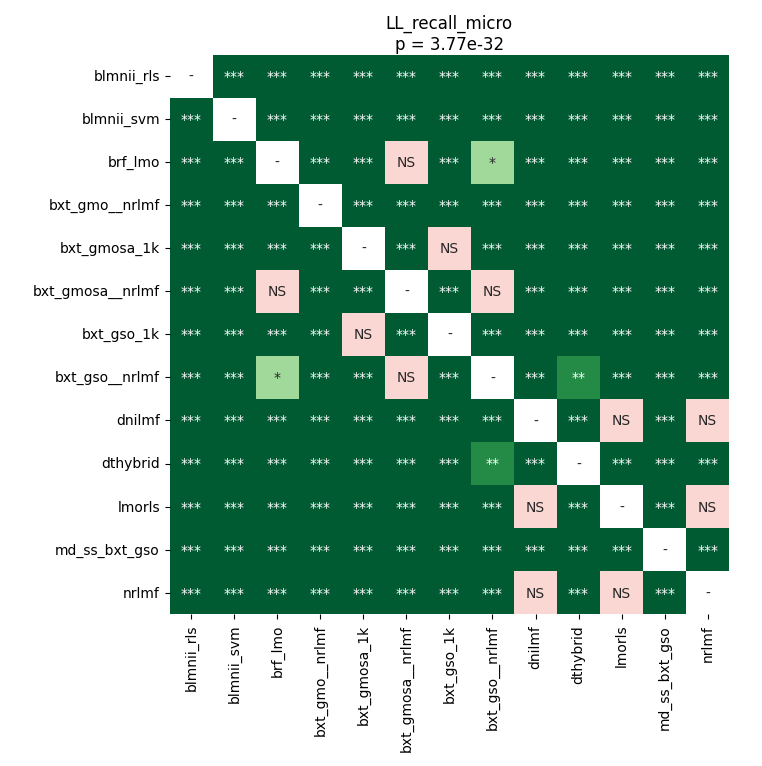

The table this chart was drawn from, first rows:
	blmnii_rls	blmnii_svm	brf_lmo	bxt_gmo__nrlmf	bxt_gmosa_1k	bxt_gmosa__nrlmf	bxt_gso_1k	bxt_gso__nrlmf	dnilmf	dthybrid	lmorls	md_ss_bxt_gso	nrlmf
blmnii_rls	1.0	3.552792677238806e-05	3.552792677238806e-05	3.552792677238806e-05	3.552792677238806e-05	3.552792677238806e-05	3.552792677238806e-05	3.552792677238806e-05	3.552792677238806e-05	3.552792677238806e-05	3.552792677238806e-05	3.552792677238806e-05	3.552792677238806e-05
blmnii_svm	3.552792677238806e-05	1.0	3.552792677238806e-05	3.552792677238806e-05	3.552792677238806e-05	3.552792677238806e-05	3.552792677238806e-05	3.552792677238806e-05	3.552792677238806e-05	3.552792677238806e-05	3.552792677238806e-05	3.552792677238806e-05	3.552792677238806e-05
brf_lmo	3.552792677238806e-05	3.552792677238806e-05	1.0	3.552792677238806e-05	3.552792677238806e-05	0.06988	3.552792677238806e-05	0.03633	0.0001035	3.552792677238806e-05	3.552792677238806e-05	3.552792677238806e-05	3.552792677238806e-05
bxt_gmo__nrlmf	3.552792677238806e-05	3.552792677238806e-05	3.552792677238806e-05	1.0	3.552792677238806e-05	3.552792677238806e-05	3.552792677238806e-05	3.552792677238806e-05	3.552792677238806e-05	3.552792677238806e-05	0.000238	3.552792677238806e-05	3.552792677238806e-05
bxt_gmosa_1k	3.552792677238806e-05	3.552792677238806e-05	3.552792677238806e-05	3.552792677238806e-05	1.0	3.552792677238806e-05	1.0	3.552792677238806e-05	3.552792677238806e-05	3.552792677238806e-05	3.552792677238806e-05	3.552792677238806e-05	3.552792677238806e-05
bxt_gmosa__nrlmf	3.552792677238806e-05	3.552792677238806e-05	0.06988	3.552792677238806e-05	3.552792677238806e-05	1.0	3.552792677238806e-05	0.4446	3.552792677238806e-05	7.001091452205882e-05	3.552792677238806e-05	3.552792677238806e-05	3.552792677238806e-05
bxt_gso_1k	3.552792677238806e-05	3.552792677238806e-05	3.552792677238806e-05	3.552792677238806e-05	1.0	3.552792677238806e-05	1.0	3.552792677238806e-05	3.552792677238806e-05	3.552792677238806e-05	3.552792677238806e-05	3.552792677238806e-05	3.552792677238806e-05
bxt_gso__nrlmf	3.552792677238806e-05	3.552792677238806e-05	0.03633	3.552792677238806e-05	3.552792677238806e-05	0.4446	3.552792677238806e-05	1.0	3.552792677238806e-05	0.001106	3.552792677238806e-05	3.552792677238806e-05	3.552792677238806e-05
dnilmf	3.552792677238806e-05	3.552792677238806e-05	0.0001035	3.552792677238806e-05	3.552792677238806e-05	3.552792677238806e-05	3.552792677238806e-05	3.552792677238806e-05	1.0	3.552792677238806e-05	0.3354	3.552792677238806e-05	0.3354
dthybrid	3.552792677238806e-05	3.552792677238806e-05	3.552792677238806e-05	3.552792677238806e-05	3.552792677238806e-05	7.001091452205882e-05	3.552792677238806e-05	0.001106	3.552792677238806e-05	1.0	3.552792677238806e-05	3.552792677238806e-05	3.552792677238806e-05
lmorls	3.552792677238806e-05	3.552792677238806e-05	3.552792677238806e-05	0.000238	3.552792677238806e-05	3.552792677238806e-05	3.552792677238806e-05	3.552792677238806e-05	0.3354	3.552792677238806e-05	1.0	3.552792677238806e-05	0.4698
md_ss_bxt_gso	3.552792677238806e-05	3.552792677238806e-05	3.552792677238806e-05	3.552792677238806e-05	3.552792677238806e-05	3.552792677238806e-05	3.552792677238806e-05	3.552792677238806e-05	3.552792677238806e-05	3.552792677238806e-05	3.552792677238806e-05	1.0	3.552792677238806e-05
nrlmf	3.552792677238806e-05	3.552792677238806e-05	3.552792677238806e-05	3.552792677238806e-05	3.552792677238806e-05	3.552792677238806e-05	3.552792677238806e-05	3.552792677238806e-05	0.3354	3.552792677238806e-05	0.4698	3.552792677238806e-05	1.0
